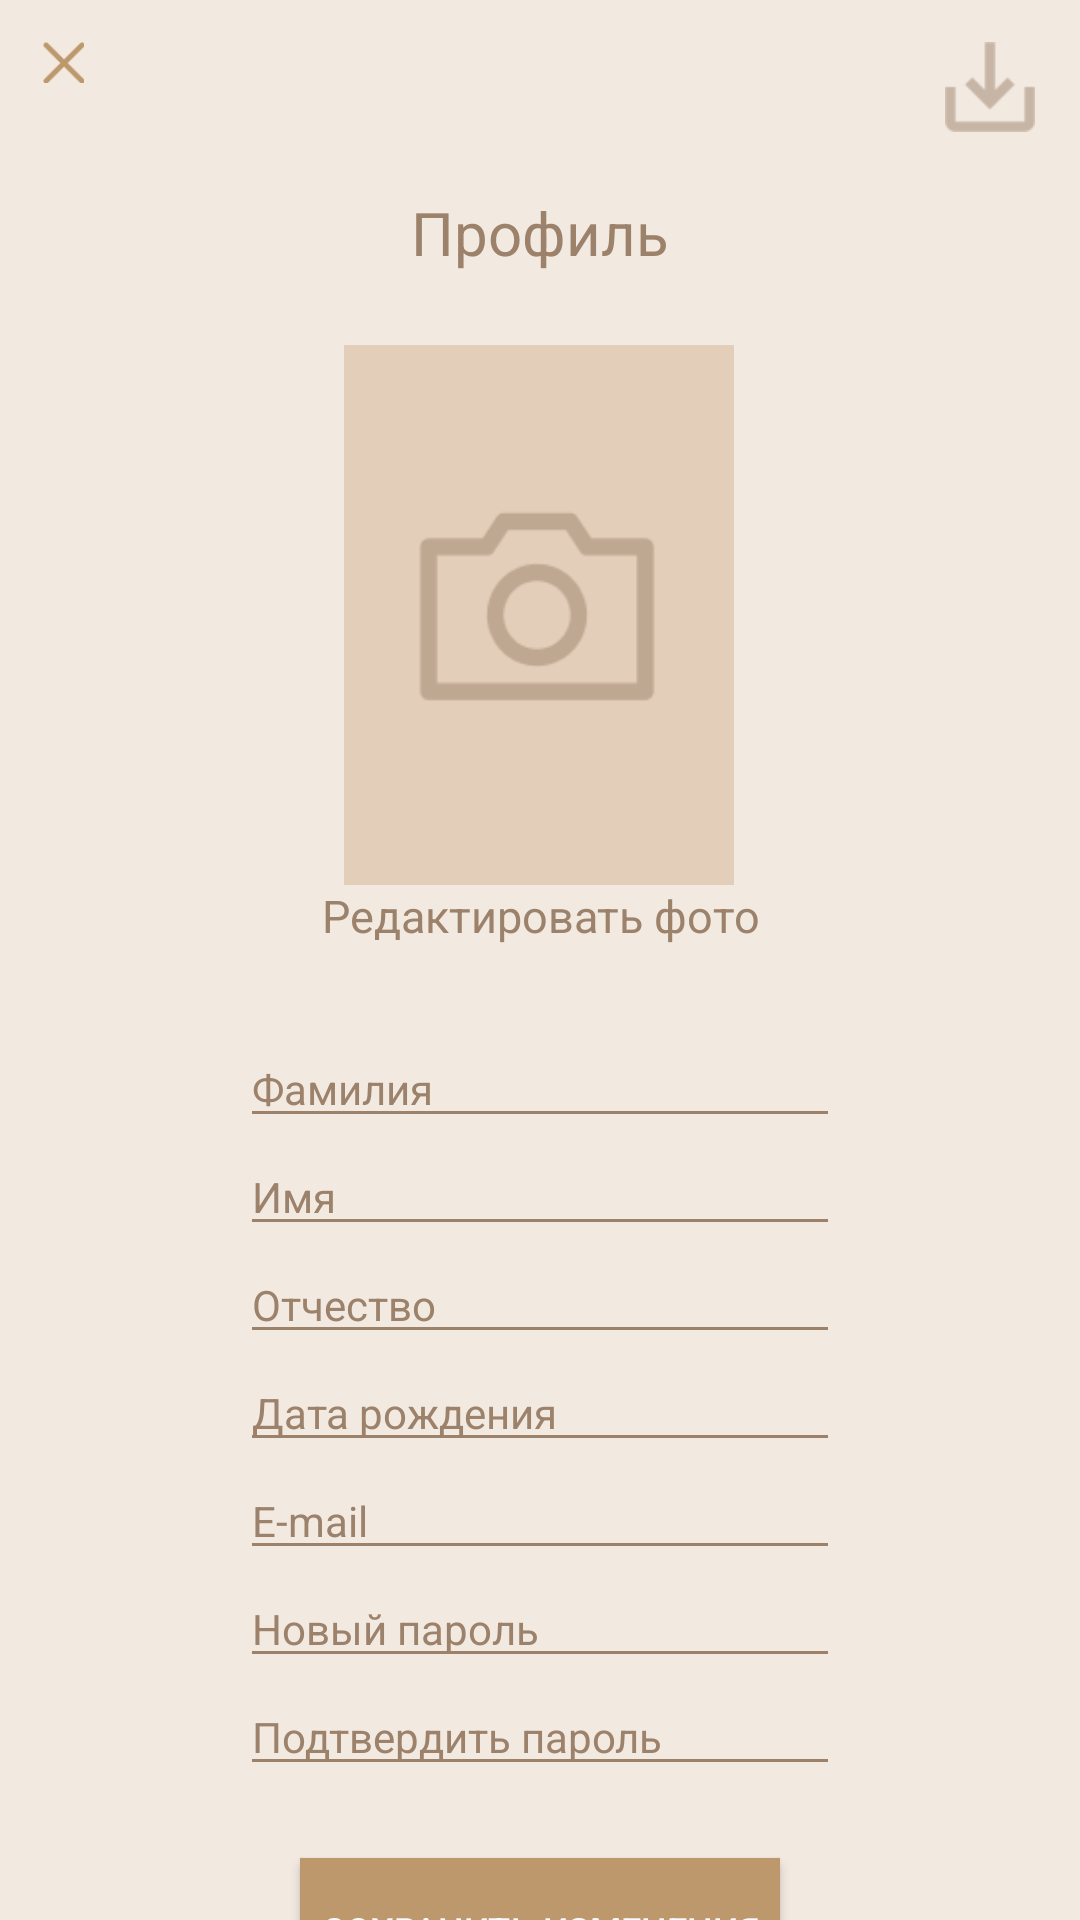

Layout XML and referenced resources for this Android screen:
<!-- AndroidManifest.xml: application theme Theme.Rybnickov1202 -->
<!-- res/layout/activity_profile_edit.xml -->
<?xml version="1.0" encoding="utf-8"?>
<androidx.constraintlayout.widget.ConstraintLayout
    xmlns:android="http://schemas.android.com/apk/res/android"
    xmlns:app="http://schemas.android.com/apk/res-auto"
    xmlns:tools="http://schemas.android.com/tools"
    android:layout_width="match_parent"
    android:layout_height="match_parent"
    tools:context=".activities.ProfileEditPage"
    android:orientation="vertical"
    android:background="@color/baseColor">

    <TextView
        android:id="@+id/profileTitleTextView"
        android:layout_width="match_parent"
        android:layout_height="wrap_content"
        android:layout_marginTop="64dp"
        android:textColor="@color/accent_color"
        android:text="Профиль"
        android:textAlignment="center"
        android:textSize="20dp"
        app:layout_constraintTop_toTopOf="parent"
        tools:layout_editor_absoluteX="0dp" />

    <ImageView
        android:id="@+id/photoImageView"
        android:layout_width="130dp"
        android:layout_height="180dp"
        android:layout_marginTop="24dp"
        android:clickable="true"
        android:focusable="true"
        android:onClick="getImage"
        android:scaleType="fitXY"
        android:src="@drawable/camera_icon"
        app:layout_constraintEnd_toEndOf="parent"
        app:layout_constraintHorizontal_bias="0.498"
        app:layout_constraintStart_toStartOf="parent"
        app:layout_constraintTop_toBottomOf="@+id/profileTitleTextView" />

    <TextView
        android:textSize="15dp"
        android:id="@+id/titleTextView"
        android:layout_width="match_parent"
        android:layout_height="wrap_content"
        android:hint="Редактировать фото"
        android:onClick="getImage"
        android:textColorHint="@color/accent_color"
        android:textAlignment="center"
        app:layout_constraintTop_toBottomOf="@+id/photoImageView"
        tools:layout_editor_absoluteX="16dp" />

    <EditText
        android:id="@+id/middleNameEditText"
        android:layout_width="match_parent"
        android:layout_height="wrap_content"
        android:layout_marginHorizontal="80dp"
        android:layout_marginTop="28dp"
        android:hint="Фамилия"
        android:textColorHint="@color/accent_color"
        android:textColor="@color/accent_color"
        android:backgroundTint="@color/accent_color"
        android:textSize="14sp"
        app:layout_constraintTop_toBottomOf="@+id/titleTextView"
        tools:layout_editor_absoluteX="80dp" />

    <EditText
        android:id="@+id/firstNameEditText"
        android:textSize="14sp"
        android:textColorHint="@color/accent_color"
        android:textColor="@color/accent_color"
        android:backgroundTint="@color/accent_color"
        android:layout_marginHorizontal="80dp"
        android:layout_width="match_parent"
        android:layout_height="wrap_content"
        android:hint="Имя"
        app:layout_constraintTop_toBottomOf="@+id/middleNameEditText"
        tools:layout_editor_absoluteX="0dp" />

    <EditText
        android:id="@+id/lastNameEditText"
        android:textSize="14sp"
        android:layout_marginHorizontal="80dp"
        android:layout_width="match_parent"
        android:layout_height="wrap_content"
        android:hint="Отчество"
        android:textColorHint="@color/accent_color"
        android:textColor="@color/accent_color"
        android:backgroundTint="@color/accent_color"
        app:layout_constraintTop_toBottomOf="@+id/firstNameEditText"
        tools:layout_editor_absoluteX="0dp" />

    <EditText
        android:id="@+id/dateOfBirthEditText"
        android:textSize="14sp"
        android:layout_marginHorizontal="80dp"
        android:layout_width="match_parent"
        android:layout_height="wrap_content"
        android:hint="Дата рождения"
        android:textColorHint="@color/accent_color"
        android:textColor="@color/accent_color"
        android:backgroundTint="@color/accent_color"
        app:layout_constraintTop_toBottomOf="@+id/lastNameEditText"
        tools:layout_editor_absoluteX="0dp" />

    <EditText
        android:id="@+id/emailEditText"
        android:layout_width="match_parent"
        android:layout_height="wrap_content"
        android:layout_marginHorizontal="80dp"
        android:hint="E-mail"
        android:textSize="14sp"
        android:textColorHint="@color/accent_color"
        android:textColor="@color/accent_color"
        android:backgroundTint="@color/accent_color"
        app:layout_constraintTop_toBottomOf="@+id/dateOfBirthEditText"
        tools:layout_editor_absoluteX="100dp" />

    <EditText
        android:id="@+id/newPasswordEditText"
        android:layout_width="match_parent"
        android:layout_height="wrap_content"
        android:layout_marginHorizontal="80dp"
        android:hint="Новый пароль"
        android:textSize="14sp"
        android:textColorHint="@color/accent_color"
        android:textColor="@color/accent_color"
        android:backgroundTint="@color/accent_color"
        app:layout_constraintTop_toBottomOf="@+id/emailEditText"
        tools:layout_editor_absoluteX="80dp" />

    <EditText
        android:id="@+id/confirmPasswordEditText"
        android:layout_width="match_parent"
        android:layout_height="wrap_content"
        android:layout_marginHorizontal="80dp"
        android:hint="Подтвердить пароль"
        android:textSize="14sp"
        android:textColorHint="@color/accent_color"
        android:textColor="@color/accent_color"
        android:backgroundTint="@color/accent_color"
        app:layout_constraintTop_toBottomOf="@+id/newPasswordEditText"
        tools:layout_editor_absoluteX="100dp" />

    <Button
        android:layout_width="match_parent"
        android:layout_height="wrap_content"
        android:layout_marginHorizontal="100dp"
        android:layout_marginTop="24dp"
        android:onClick="saveChanges"
        android:text="Сохранить изменения"
        android:textSize="12sp"
        android:background="@color/prime_button_color"
        app:layout_constraintTop_toBottomOf="@+id/confirmPasswordEditText"
        tools:layout_editor_absoluteX="100dp" />

    <Button
        android:id="@+id/exitButton"
        android:layout_width="14dp"
        android:layout_height="14dp"
        android:background="@drawable/close_icon"
        android:onClick="goBack"
        app:layout_constraintBottom_toBottomOf="parent"
        app:layout_constraintEnd_toEndOf="parent"
        app:layout_constraintHorizontal_bias="0.04"
        app:layout_constraintStart_toStartOf="parent"
        app:layout_constraintTop_toTopOf="parent"
        app:layout_constraintVertical_bias="0.022" />

    <Button
        android:onClick="pdfGenerate"
        android:id="@+id/pdfButton"
        android:layout_width="30dp"

        android:background="@drawable/download_icon"
        android:layout_height="30dp"
        app:layout_constraintBottom_toBottomOf="parent"
        app:layout_constraintEnd_toEndOf="parent"
        app:layout_constraintHorizontal_bias="0.955"
        app:layout_constraintStart_toStartOf="parent"
        app:layout_constraintTop_toTopOf="parent"
        app:layout_constraintVertical_bias="0.023" />
</androidx.constraintlayout.widget.ConstraintLayout >
<!-- resources referenced by this layout -->
<resources>
  <color name="accent_color">#9C826B</color>
  <color name="baseColor">#F2E9E1</color>
  <color name="prime_button_color">#BE986D</color>
  <!-- drawable camera_icon: png bitmap (drawable-v24, 2086 bytes) -->
  <!-- drawable close_icon: png bitmap (drawable-v24, 356 bytes) -->
  <!-- drawable download_icon: png bitmap (drawable-v24, 490 bytes) -->
  <style name="Theme.Rybnickov1202" parent="Theme.AppCompat.NoActionBar">
          
          <item name="colorPrimary">@color/purple_500</item>
          <item name="colorPrimaryVariant">@color/purple_700</item>
          <item name="colorOnPrimary">@color/white</item>
          
          <item name="colorSecondary">@color/teal_200</item>
          <item name="colorSecondaryVariant">@color/teal_700</item>
          <item name="colorOnSecondary">@color/black</item>
          
          <item name="android:statusBarColor">?attr/colorPrimaryVariant</item>
          
          <item name="android:windowIsTranslucent">true</item>
  
      </style>
  <color name="purple_500">#FF6200EE</color>
  <color name="purple_700">#FF3700B3</color>
  <color name="white">#FFFFFFFF</color>
  <color name="teal_200">#FF03DAC5</color>
  <color name="teal_700">#FF018786</color>
  <color name="black">#FF000000</color>
</resources>
